The GitHub repository satorres8/CARD-RECOGNIZER contains a labelled image folder "data" with 54 categories: 10 of clubs, 10 of diamonds, 10 of hearts, 10 of spades, 2 of clubs, 2 of diamonds, 2 of hearts, 2 of spades, 3 of clubs, 3 of diamonds, 3 of hearts, 3 of spades, 4 of clubs, 4 of diamonds, 4 of hearts, 4 of spades, 5 of clubs, 5 of diamonds, 5 of hearts, 5 of spades, 6 of clubs, 6 of diamonds, 6 of hearts, 6 of spades, 7 of clubs, 7 of diamonds, 7 of hearts, 7 of spades, 8 of clubs, 8 of diamonds, 8 of hearts, 8 of spades, 9 of clubs, 9 of diamonds, 9 of hearts, 9 of spades, ace of clubs, ace of diamonds, ace of hearts, ace of spades, black joker, jack of clubs, jack of diamonds, jack of hearts, jack of spades, king of clubs, king of diamonds, king of hearts, king of spades, queen of clubs, queen of diamonds, queen of hearts, queen of spades, red joker. Examples follow, each with its label.

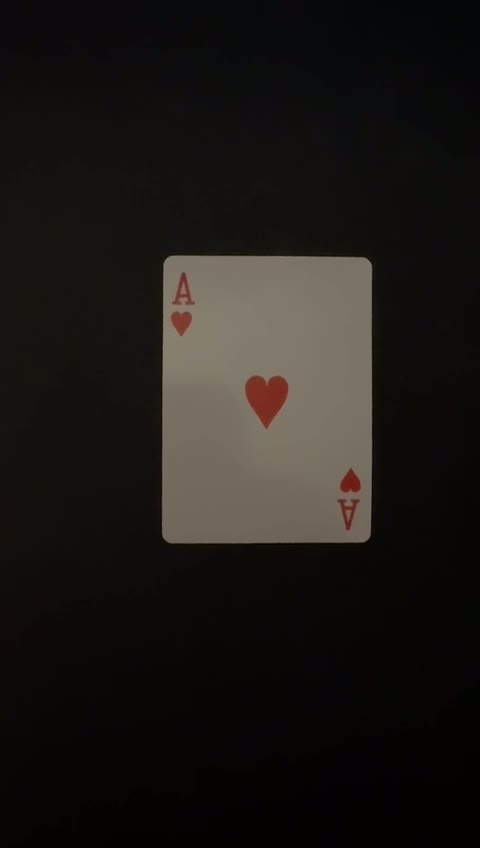
Label: ace of hearts

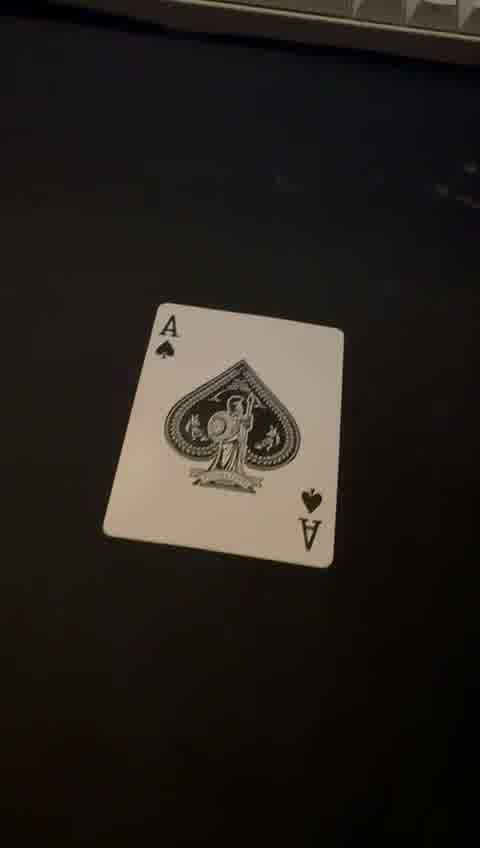
Label: ace of spades

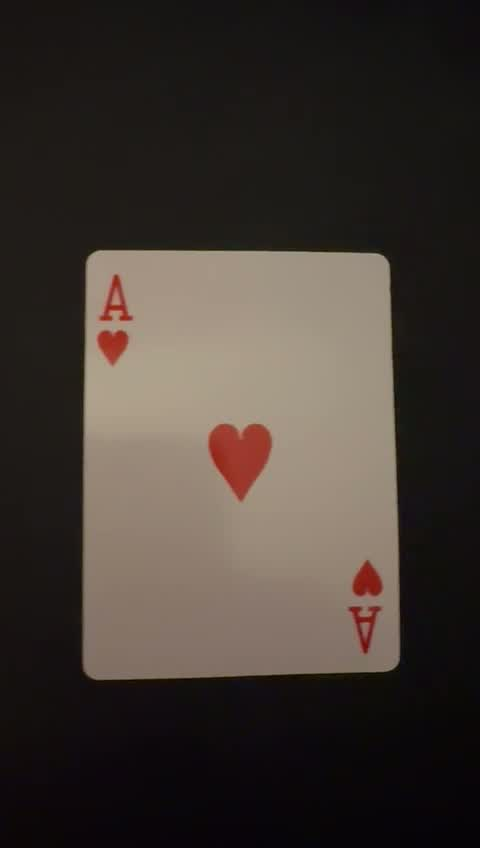
Label: ace of hearts

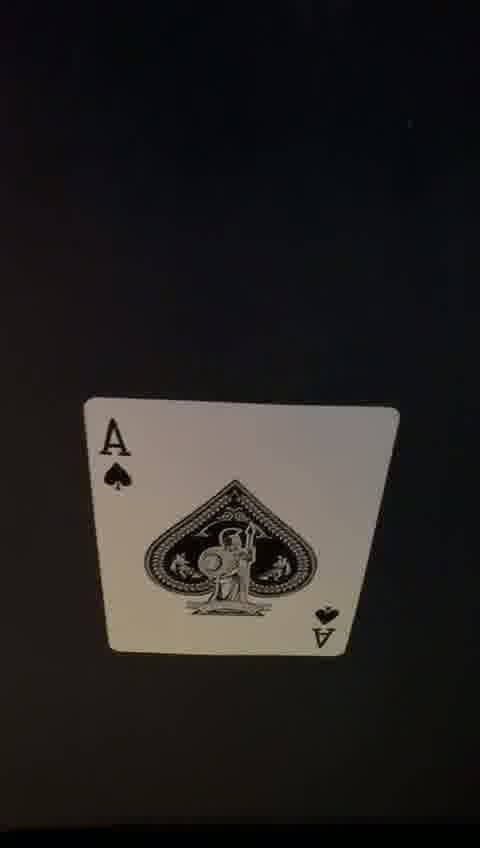
Label: ace of spades

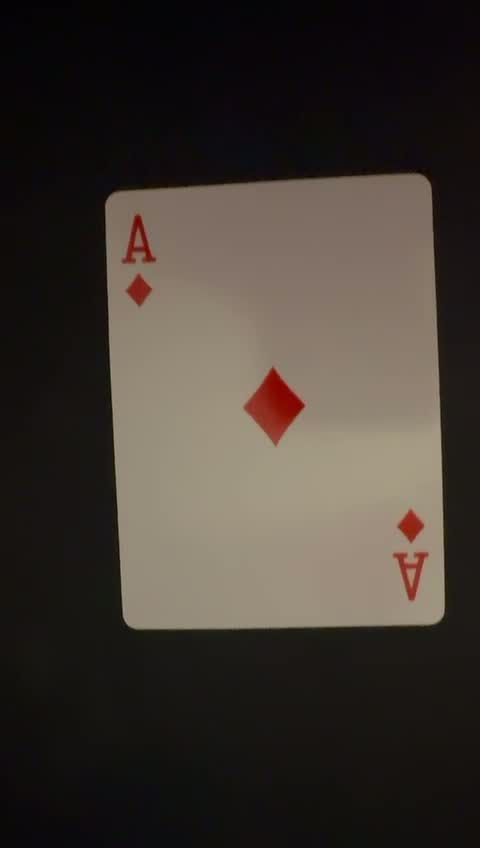
Label: ace of diamonds

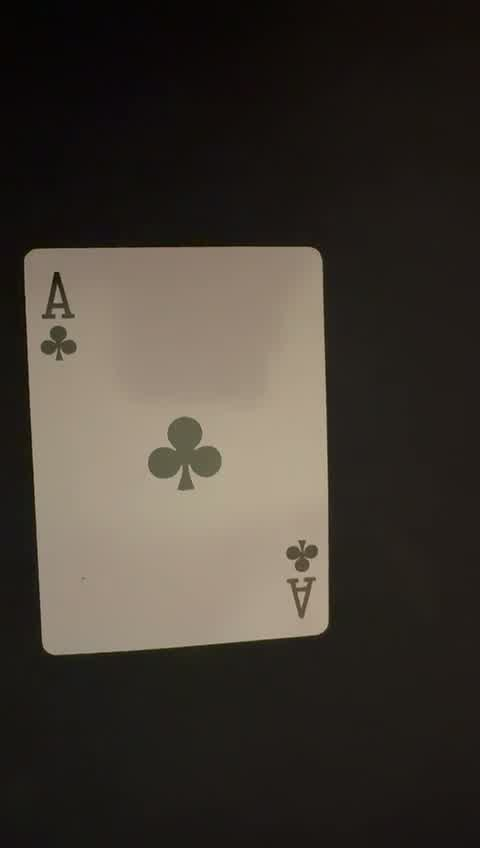
Label: ace of clubs
